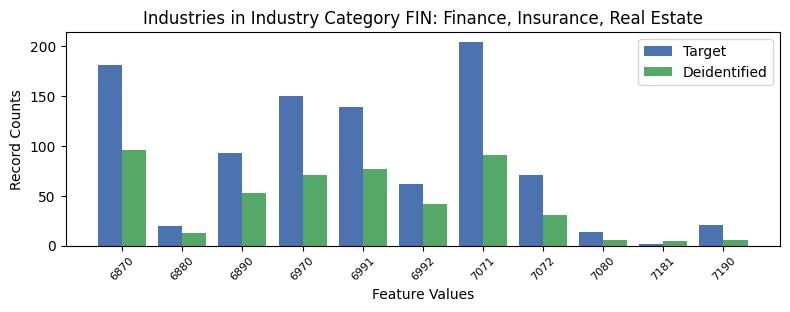

Values plotted in this chart, from the file beside it:
, INDP, count_target, count_deidentified
3, 6870, 181, 96
8, 6880, 20, 13
6, 6890, 93, 53
5, 6970, 150, 71
2, 6991, 139, 77
1, 6992, 62, 42
0, 7071, 204, 91
7, 7072, 71, 31
4, 7080, 14, 6
10, 7181, 2, 5
9, 7190, 21, 6
